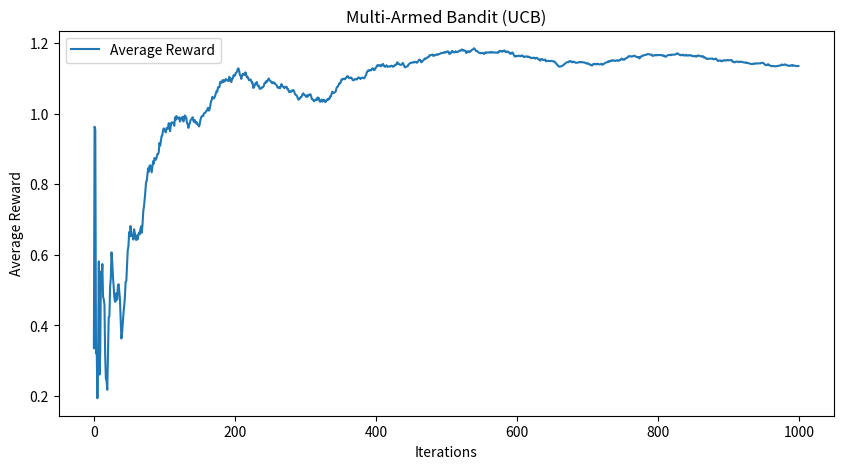

This chart was generated by the following Python code: (Note: this script raises an exception after producing the figure.)
import numpy as np
import matplotlib.pyplot as plt

class MultiArmedBandit:
    def __init__(self, k, true_means):
        # k: number of arms
        # true_means: expected reward of each arm
        self.k = k
        self.true_means = true_means
        self.estimates = np.zeros(k)  # Estimated values of each arm
        self.arm_counts = np.zeros(k)  # Counts of how many times each arm has been pulled

    def get_reward(self, arm):
        # Simulate reward by sampling from a normal distribution around the true mean of the arm
        return np.random.normal(self.true_means[arm], 1)

    def select_arm(self, t):
        # UCB action selection
        ucb_values = self.estimates + np.sqrt(2 * np.log(t + 1) / (self.arm_counts + 1e-5))
        return np.argmax(ucb_values)  # Select the arm with the highest UCB value

    def update_estimates(self, arm, reward):
        # Update the estimated value of the arm based on new reward
        self.arm_counts[arm] += 1
        n = self.arm_counts[arm]
        # Incremental formula for mean
        self.estimates[arm] += (reward - self.estimates[arm]) / n

def simulate_bandit(k, true_means, iterations):
    bandit = MultiArmedBandit(k, true_means)
    rewards = np.zeros(iterations)
    for t in range(1, iterations + 1):
        arm = bandit.select_arm(t)
        reward = bandit.get_reward(arm)
        bandit.update_estimates(arm, reward)
        rewards[t - 1] = reward
    return rewards, bandit.estimates

def main():
    k = 10  # Number of arms
    true_means = np.random.normal(0, 1, k)  # True mean reward for each arm
    iterations = 1000  # Number of rounds to simulate

    rewards, estimated_means = simulate_bandit(k, true_means, iterations)

    cumulative_rewards = np.cumsum(rewards)
    average_rewards = cumulative_rewards / (np.arange(iterations) + 1)

    # Plot the results
    plt.figure(figsize=(10, 5))
    plt.plot(average_rewards, label='Average Reward')
    plt.title('Multi-Armed Bandit (UCB)')
    plt.xlabel('Iterations')
    plt.ylabel('Average Reward')
    plt.legend()
    plt.show()

    print("True Means: ", true_means)
    print("Estimated Means after simulation: ", estimated_means)

if __name__ == "__main__":
    main()


class UCB:
    def __init__(self, n_arms):
        self.n_arms = n_arms
        self.counts = np.zeros(n_arms)
        self.values = np.zeros(n_arms)
        self.total_counts = 0

    def select_arm(self):
        ucb_values = self.values + np.sqrt(2 * np.log(self.total_counts + 1) / (self.counts + 1e-5))
        return np.argmax(ucb_values)

    def update(self, chosen_arm, reward):
        self.counts[chosen_arm] += 1
        self.total_counts += 1
        n = self.counts[chosen_arm]
        value = self.values[chosen_arm]
        self.values[chosen_arm] = ((n - 1) / n) * value + (1 / n) * reward

# Example usage
agent = UCB(n_arms)
total_reward = 0

for t in range(n_trials):
    arm = agent.select_arm()
    reward = rewards[arm, t]
    agent.update(arm, reward)
    total_reward += reward

print("Total Reward:", total_reward)

